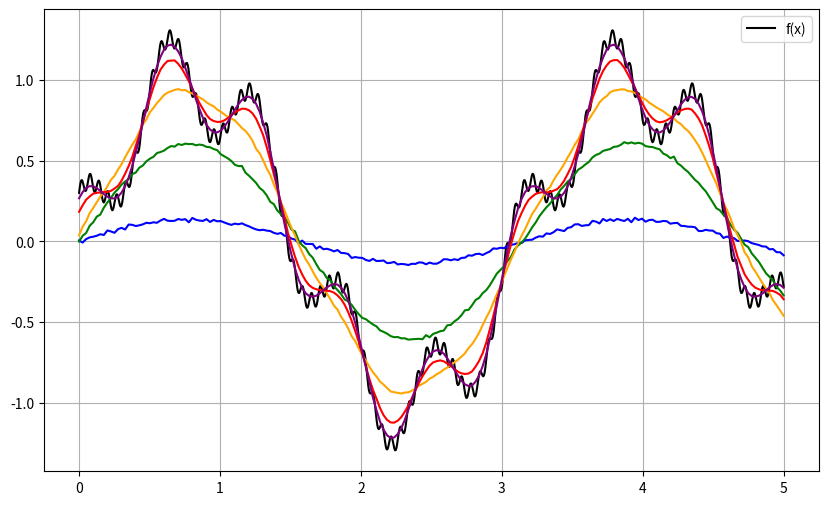

The script that saved this image:
import numpy as np
import matplotlib.pyplot as plt

def f(x):
    return np.sin(2 * x) + 0.3 * np.cos(10 * x) + 0.05 * np.sin(100 * x)

def gaussian(f, x_puncte, sigma, n_samples):
    F_sigma2 = []
    for x in x_puncte:
        y_samples = np.random.normal(0, sigma, n_samples)
        integrala = np.mean(f(x - y_samples))
        F_sigma2.append(integrala)
    return np.array(F_sigma2)

a, b = 0, 5
x_puncte = np.linspace(a, b, 200)
n_samples = 10000
sigma_values = [1, 0.5, 0.2, 0.1, 0.05]
colors = ['blue', 'green', 'orange', 'red', 'purple']

# (a)
x_vals = np.linspace(a, b, 1000)
f_vals = f(x_vals)
plt.figure(figsize=(10, 6))
plt.plot(x_vals, f_vals, label='f(x)', color='black', linewidth=1.5)

# (b) si (c)
for sigma, color in zip(sigma_values, colors):
    F_sigma2_vals = gaussian(f, x_puncte, sigma, n_samples)
    plt.plot(x_puncte, F_sigma2_vals, color=color)
plt.legend()
plt.grid(True)
plt.show()
